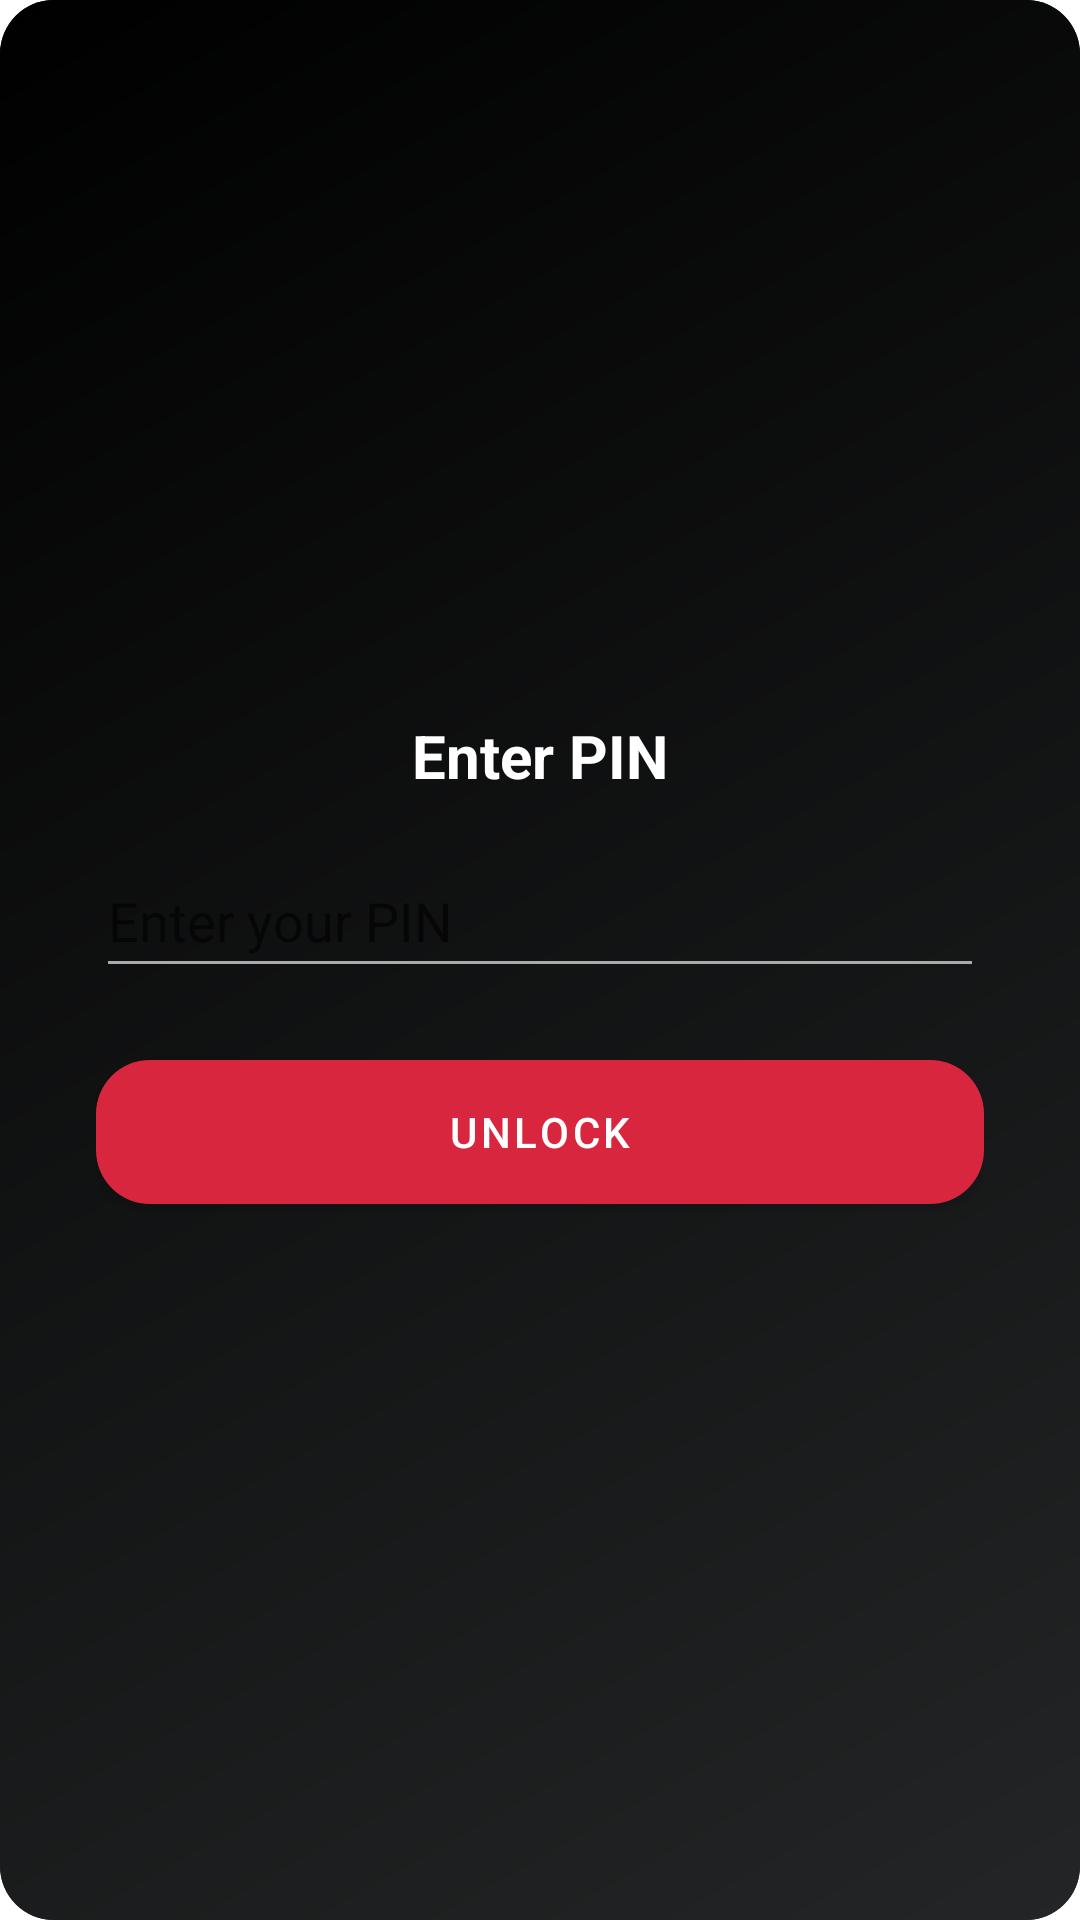

This screen was rendered from an Android layout file. Write that file and the resources it references.
<!-- AndroidManifest.xml: application theme Theme.Cerberus -->
<!-- res/layout/activity_pin_prompt.xml -->
<?xml version="1.0" encoding="utf-8"?>
<LinearLayout
    xmlns:android="http://schemas.android.com/apk/res/android"
    xmlns:app="http://schemas.android.com/apk/res-auto"
    android:id="@+id/pin_prompt_root"
    android:layout_width="match_parent"
    android:layout_height="match_parent"
    android:orientation="vertical"
    android:gravity="center"
    android:padding="32dp"
    android:background="@drawable/bg_gradient_black">

    <TextView
        android:id="@+id/pin_prompt_title"
        android:layout_width="wrap_content"
        android:layout_height="wrap_content"
        android:text="@string/enter_pin"
        android:textSize="20sp"
        android:textStyle="bold"
        android:textColor="@android:color/white"
        android:layout_marginBottom="16dp"/>

    <EditText
        android:id="@+id/pin_input"
        android:layout_width="match_parent"
        android:layout_height="wrap_content"
        android:layout_marginBottom="24dp"
        android:autofillHints=""
        android:hint="@string/enter_your_pin"
        android:inputType="numberPassword"
        android:maxLength="4"
        android:minHeight="48dp"
        android:textColor="@android:color/white"
        android:backgroundTint="@android:color/darker_gray"/>

    <com.google.android.material.button.MaterialButton
        android:id="@+id/confirm_button"
        android:layout_width="match_parent"
        android:layout_height="wrap_content"
        android:text="@string/unlock"
        android:textColor="@android:color/white"
        android:background="@drawable/bg_gradient_red"
        app:iconGravity="textStart"/>
</LinearLayout>
<!-- resources referenced by this layout -->
<resources>
  <!-- drawable bg_gradient_black (drawable) -->
  <shape xmlns:android="http://schemas.android.com/apk/res/android">
      <gradient
          android:type="linear"
          android:angle="135"
          android:startColor="@color/black_gradient_start"
          android:endColor="@color/black_gradient_end"/>
      <corners android:radius="18dp"/>
  </shape>
  <!-- drawable bg_gradient_red (drawable) -->
  <shape xmlns:android="http://schemas.android.com/apk/res/android" android:shape="rectangle">
      <gradient
          android:type="linear"
          android:angle="135"
          android:startColor="@color/red_gradient_start"
          android:endColor="@color/red_gradient_end"/>
      <corners android:radius="18dp"/>
  </shape>
  <string name="enter_pin">Enter PIN</string>
  <string name="enter_your_pin">Enter your PIN</string>
  <string name="unlock">Unlock</string>
  <style name="Theme.Cerberus" parent="Theme.MaterialComponents.DayNight.NoActionBar">
          <item name="colorPrimary">@color/red_primary</item>
          <item name="colorPrimaryVariant">@color/red_dark</item>
          <item name="colorOnPrimary">@color/white</item>
          <item name="colorSecondary">@color/red_primary</item>
          <item name="colorOnSecondary">@color/white</item>
          <item name="android:colorBackground">@color/black</item>
          <item name="colorSurface">@color/surface_black</item>
          <item name="colorOnSurface">@color/white</item>
          <item name="colorAccent">@color/red_primary</item>
          <item name="android:windowBackground">@drawable/bg_gradient_black</item>
      </style>
  <color name="black_gradient_start">#232526</color>
  <color name="black_gradient_end">#000000</color>
  <color name="red_gradient_start">#D7263D</color>
  <color name="red_gradient_end">#A41320</color>
  <color name="red_primary">#D7263D</color>
  <color name="red_dark">#A41320</color>
  <color name="white">#FFFFFF</color>
  <color name="black">#000000</color>
  <color name="surface_black">#1A1A1A</color>
</resources>
